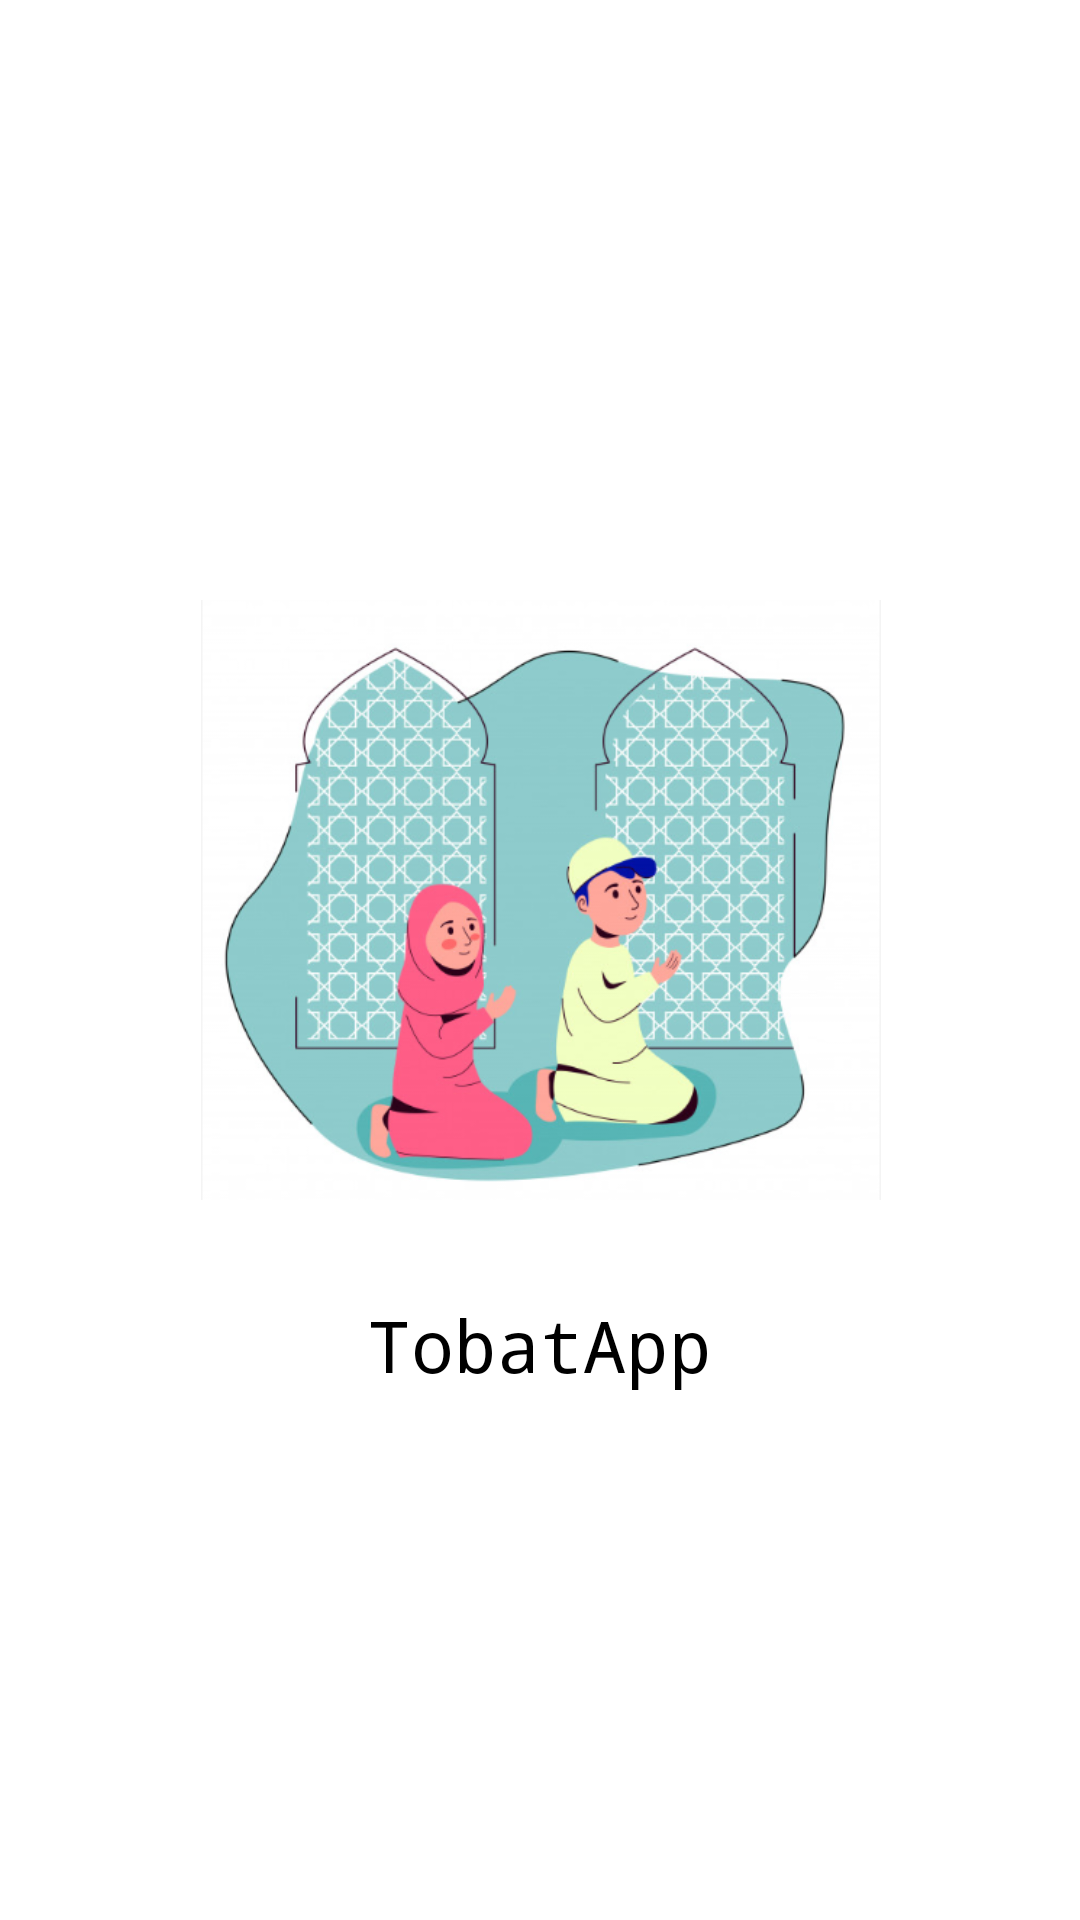

Android layout source for this screen:
<!-- AndroidManifest.xml: application theme AppTheme.NoActionBar -->
<!-- res/layout/splash.xml -->
<?xml version="1.0" encoding="utf-8"?>
<android.support.constraint.ConstraintLayout
    xmlns:android="http://schemas.android.com/apk/res/android"
    xmlns:app="http://schemas.android.com/apk/res-auto"
    xmlns:tools="http://schemas.android.com/tools"
    android:layout_width="match_parent"
    android:layout_height="match_parent"
    android:background="#ffffff">

    <ImageView
        android:id="@+id/logo"
        android:layout_width="400dp"
        android:layout_height="200dp"
        android:layout_alignParentStart="true"
        android:layout_alignParentLeft="true"
        android:layout_centerVertical="true"
        android:layout_marginStart="8dp"
        android:layout_marginTop="200dp"
        android:layout_marginEnd="8dp"
        android:src="@drawable/shalat"
        app:layout_constraintEnd_toEndOf="parent"
        app:layout_constraintStart_toStartOf="parent"
        app:layout_constraintTop_toTopOf="parent" />

    <TextView
        android:layout_width="wrap_content"
        android:layout_height="wrap_content"
        android:layout_marginStart="8dp"
        android:layout_marginTop="32dp"
        android:layout_marginEnd="8dp"
        android:fontFamily="monospace"
        android:text="TobatApp"
        android:textColor="#000000"
        android:textSize="24sp"
        app:layout_constraintEnd_toEndOf="parent"
        app:layout_constraintStart_toStartOf="parent"
        app:layout_constraintTop_toBottomOf="@+id/logo" />

</android.support.constraint.ConstraintLayout>
<!-- resources referenced by this layout -->
<resources>
  <!-- drawable shalat: png bitmap (drawable-v24, 223178 bytes) -->
  <style name="AppTheme.NoActionBar">
          <item name="colorPrimary">@color/colorPrimary</item>
          <item name="colorPrimaryDark">@color/colorPrimaryDark</item>
          <item name="colorAccent">@color/colorAccent</item>
      </style>
  <color name="colorPrimary">#008577</color>
  <color name="colorPrimaryDark">#ff33cccc</color>
  <color name="colorAccent">#ff33cccc</color>
</resources>
